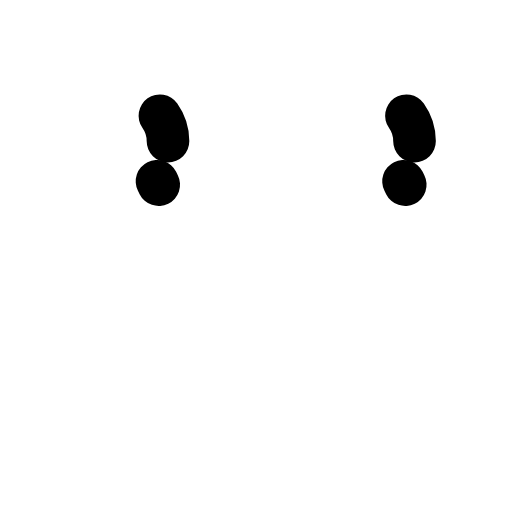
t = 0.00 s
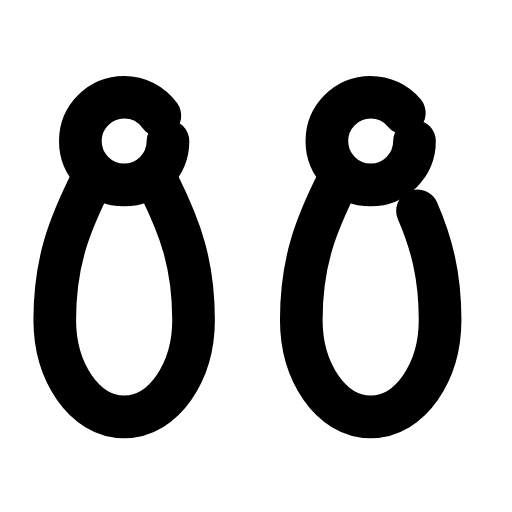
t = 0.24 s
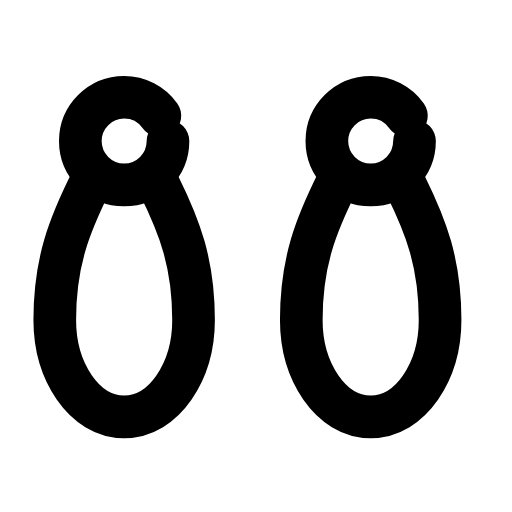
t = 0.47 s
t = 0.68 s: frame unchanged from t = 0.47 s, image omitted
t = 0.93 s: frame unchanged from t = 0.47 s, image omitted
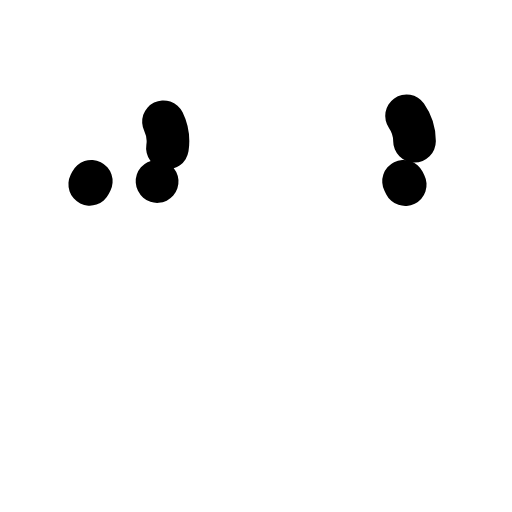
t = 1.17 s

The animated SVG that drew these frames (rendered in a browser with its animation timeline set to each time). Animation: 4 SMIL elements (animate=4); one cycle of 1.40 s, repeats indefinitely.

<svg xmlns="http://www.w3.org/2000/svg" width="24" height="24" viewBox="0 0 24 24" fill="none"><g transform="translate(-0.814 -1.647) scale(1.07)"><circle stroke="currentColor" stroke-width="2.336" stroke-linecap="round" stroke-linejoin="round" fill="none" cx="12" cy="5.4" r="2.4" transform="translate(-3.4 3.4) scale(0.8)" pathLength="1" stroke-dasharray="1"><animate attributeName="stroke-dashoffset" values="1;1;0;0;0;0;1;1;1" keyTimes="0;0;0.189;0.45;0.6;0.774;0.9;0.9;1" dur="1.4s" repeatCount="indefinite" calcMode="spline" keySplines="0.16 1 0.3 1;0.16 1 0.3 1;0.16 1 0.3 1;0.16 1 0.3 1;0.16 1 0.3 1;0.16 1 0.3 1;0.16 1 0.3 1;0.16 1 0.3 1"/></circle><path stroke="currentColor" stroke-width="2.336" stroke-linecap="round" stroke-linejoin="round" fill="none" d="M10.2 7.6C9 10 8.2 12 8.2 15.2C8.2 18 9.8 20.5 12 20.5S15.8 18 15.8 15.2C15.8 12 15 10 13.8 7.6" transform="translate(-3.4 3.4) scale(0.8)" pathLength="1" stroke-dasharray="1"><animate attributeName="stroke-dashoffset" values="1;1;0;0;0;0;1;1;1" keyTimes="0;0.0315;0.2205;0.45;0.6;0.753;0.879;0.9;1" dur="1.4s" repeatCount="indefinite" calcMode="spline" keySplines="0.16 1 0.3 1;0.16 1 0.3 1;0.16 1 0.3 1;0.16 1 0.3 1;0.16 1 0.3 1;0.16 1 0.3 1;0.16 1 0.3 1;0.16 1 0.3 1"/></path><circle stroke="currentColor" stroke-width="2.336" stroke-linecap="round" stroke-linejoin="round" fill="none" cx="12" cy="5.4" r="2.4" transform="translate(7.4 3.4) scale(0.8)" pathLength="1" stroke-dasharray="1"><animate attributeName="stroke-dashoffset" values="1;1;0;0;0;0;1;1;1" keyTimes="0;0.063;0.252;0.45;0.6;0.732;0.858;0.9;1" dur="1.4s" repeatCount="indefinite" calcMode="spline" keySplines="0.16 1 0.3 1;0.16 1 0.3 1;0.16 1 0.3 1;0.16 1 0.3 1;0.16 1 0.3 1;0.16 1 0.3 1;0.16 1 0.3 1;0.16 1 0.3 1"/></circle><path stroke="currentColor" stroke-width="2.336" stroke-linecap="round" stroke-linejoin="round" fill="none" d="M10.2 7.6C9 10 8.2 12 8.2 15.2C8.2 18 9.8 20.5 12 20.5S15.8 18 15.8 15.2C15.8 12 15 10 13.8 7.6" transform="translate(7.4 3.4) scale(0.8)" pathLength="1" stroke-dasharray="1"><animate attributeName="stroke-dashoffset" values="1;1;0;0;0;0;1;1;1" keyTimes="0;0.0945;0.2835;0.45;0.6;0.711;0.837;0.9;1" dur="1.4s" repeatCount="indefinite" calcMode="spline" keySplines="0.16 1 0.3 1;0.16 1 0.3 1;0.16 1 0.3 1;0.16 1 0.3 1;0.16 1 0.3 1;0.16 1 0.3 1;0.16 1 0.3 1;0.16 1 0.3 1"/></path></g></svg>
